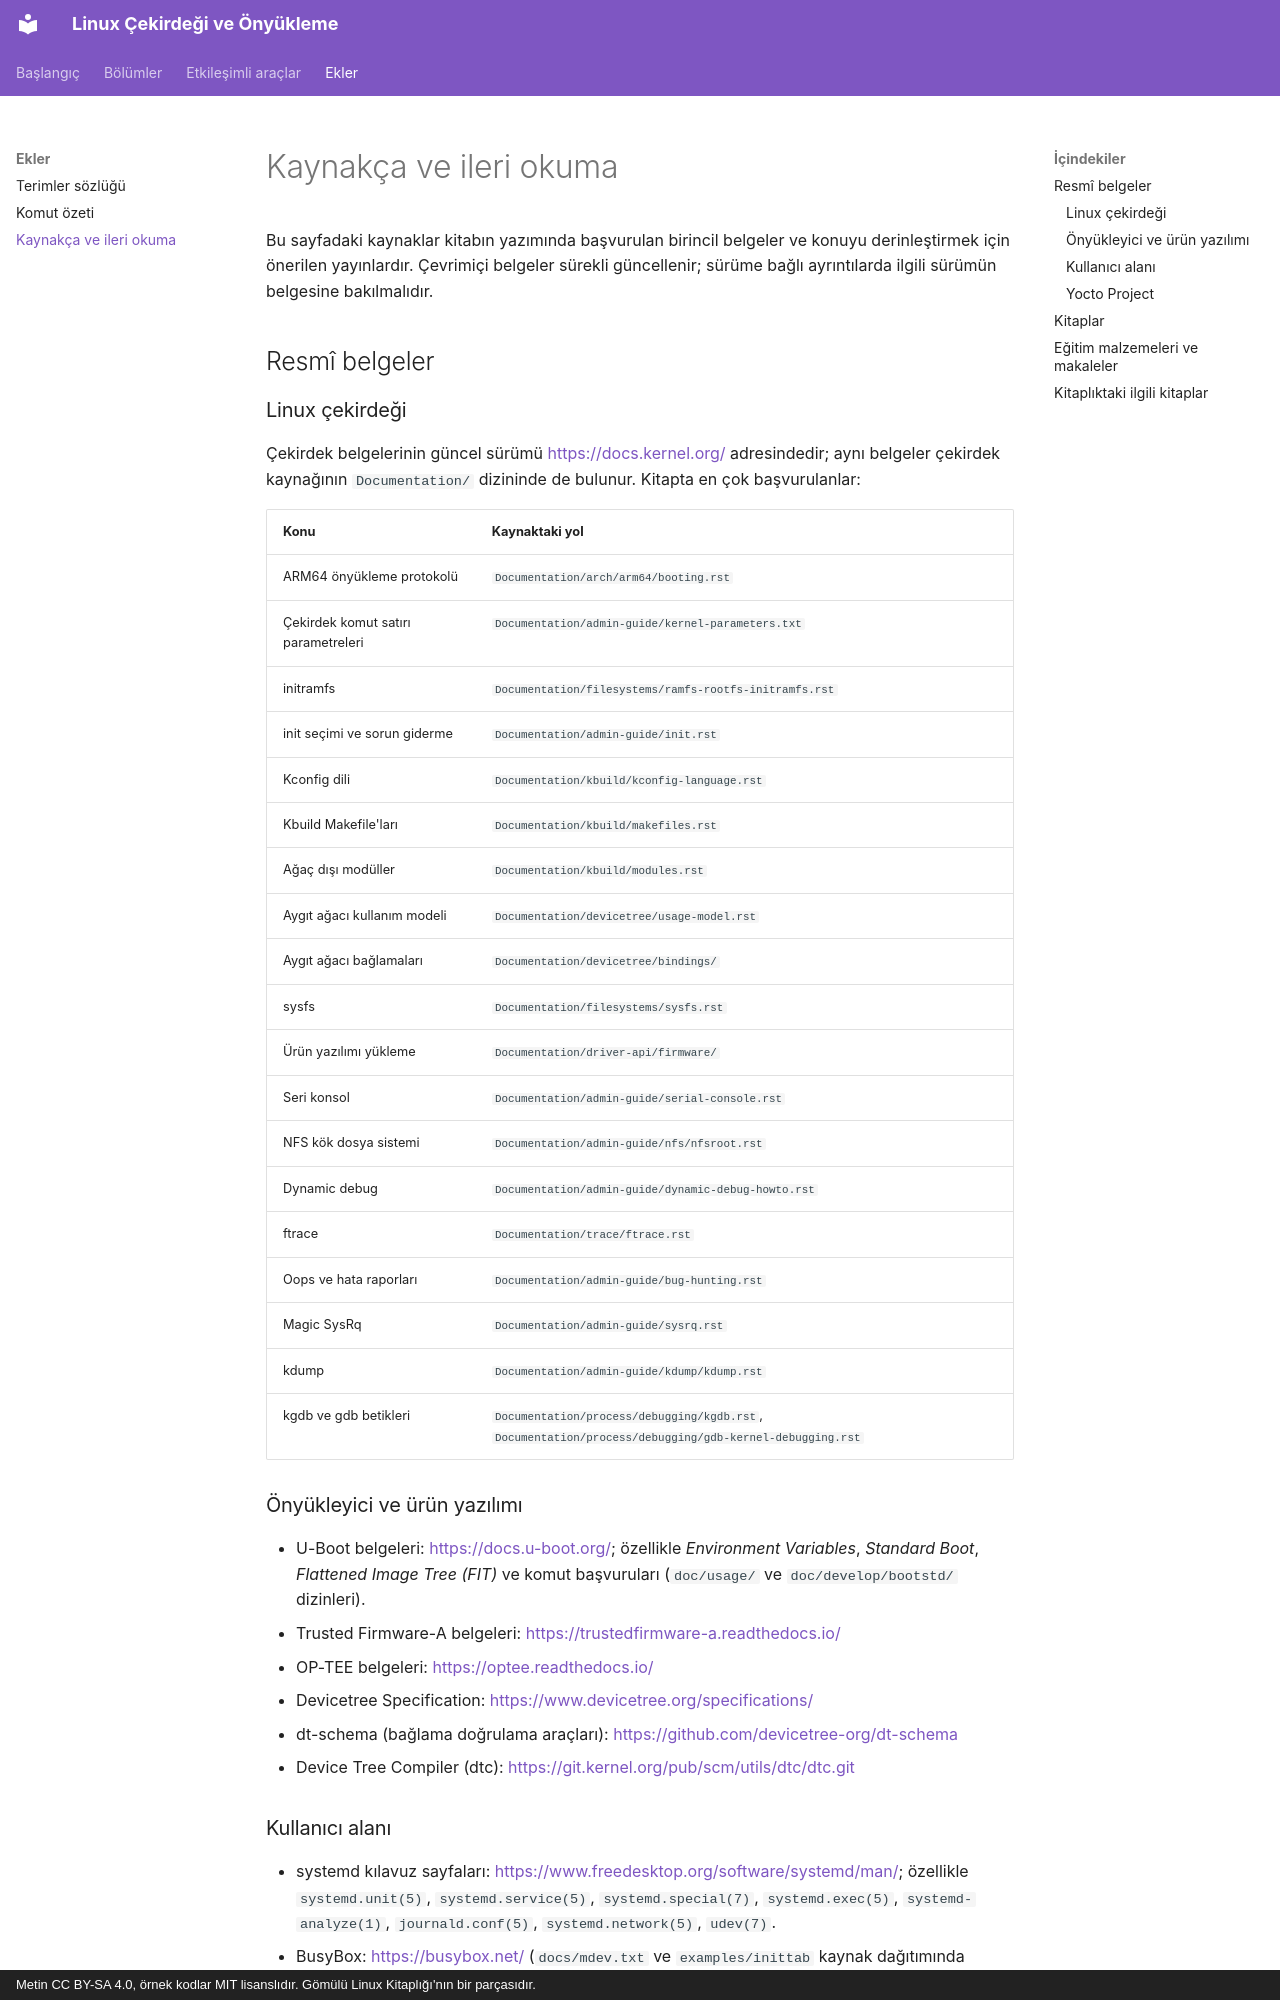

repository: mfguney/cekirdek-onyukleme · page: ekler/kaynakca.html · generator: mkdocs · copyright: Metin CC BY-SA 4.0, örnek kodlar MIT lisanslıdır. Gömülü Linux Kitaplığı'nın bir parçasıdır.

# Kaynakça ve ileri okuma

Bu sayfadaki kaynaklar kitabın yazımında başvurulan birincil belgeler ve konuyu derinleştirmek için
önerilen yayınlardır. Çevrimiçi belgeler sürekli güncellenir; sürüme bağlı ayrıntılarda ilgili sürümün
belgesine bakılmalıdır.

## Resmî belgeler

### Linux çekirdeği

Çekirdek belgelerinin güncel sürümü <https://docs.kernel.org/> adresindedir; aynı belgeler çekirdek
kaynağının `Documentation/` dizininde de bulunur. Kitapta en çok başvurulanlar:

| Konu | Kaynaktaki yol |
|---|---|
| ARM64 önyükleme protokolü | `Documentation/arch/arm64/booting.rst` |
| Çekirdek komut satırı parametreleri | `Documentation/admin-guide/kernel-parameters.txt` |
| initramfs | `Documentation/filesystems/ramfs-rootfs-initramfs.rst` |
| init seçimi ve sorun giderme | `Documentation/admin-guide/init.rst` |
| Kconfig dili | `Documentation/kbuild/kconfig-language.rst` |
| Kbuild Makefile'ları | `Documentation/kbuild/makefiles.rst` |
| Ağaç dışı modüller | `Documentation/kbuild/modules.rst` |
| Aygıt ağacı kullanım modeli | `Documentation/devicetree/usage-model.rst` |
| Aygıt ağacı bağlamaları | `Documentation/devicetree/bindings/` |
| sysfs | `Documentation/filesystems/sysfs.rst` |
| Ürün yazılımı yükleme | `Documentation/driver-api/firmware/` |
| Seri konsol | `Documentation/admin-guide/serial-console.rst` |
| NFS kök dosya sistemi | `Documentation/admin-guide/nfs/nfsroot.rst` |
| Dynamic debug | `Documentation/admin-guide/dynamic-debug-howto.rst` |
| ftrace | `Documentation/trace/ftrace.rst` |
| Oops ve hata raporları | `Documentation/admin-guide/bug-hunting.rst` |
| Magic SysRq | `Documentation/admin-guide/sysrq.rst` |
| kdump | `Documentation/admin-guide/kdump/kdump.rst` |
| kgdb ve gdb betikleri | `Documentation/process/debugging/kgdb.rst`, `Documentation/process/debugging/gdb-kernel-debugging.rst` |

### Önyükleyici ve ürün yazılımı

- U-Boot belgeleri: <https://docs.u-boot.org/>; özellikle *Environment Variables*, *Standard Boot*,
  *Flattened Image Tree (FIT)* ve komut başvuruları (`doc/usage/` ve `doc/develop/bootstd/` dizinleri).
- Trusted Firmware-A belgeleri: <https://trustedfirmware-a.readthedocs.io/>
- OP-TEE belgeleri: <https://optee.readthedocs.io/>
- Devicetree Specification: <https://www.devicetree.org/specifications/>
- dt-schema (bağlama doğrulama araçları): <https://github.com/devicetree-org/dt-schema>
- Device Tree Compiler (dtc): <https://git.kernel.org/pub/scm/utils/dtc/dtc.git>

### Kullanıcı alanı

- systemd kılavuz sayfaları: <https://www.freedesktop.org/software/systemd/man/>; özellikle
  `systemd.unit(5)`, `systemd.service(5)`, `systemd.special(7)`, `systemd.exec(5)`, `systemd-analyze(1)`,
  `journald.conf(5)`, `systemd.network(5)`, `udev(7)`.
- BusyBox: <https://busybox.net/> (`docs/mdev.txt` ve `examples/inittab` kaynak dağıtımında bulunur).
- libubootenv (`fw_printenv`, `fw_setenv`): <https://github.com/sbabic/libubootenv>
- QEMU belgeleri: <https://www.qemu.org/docs/master/>; ARM `virt` makinesi ve gdbstub bölümleri.
